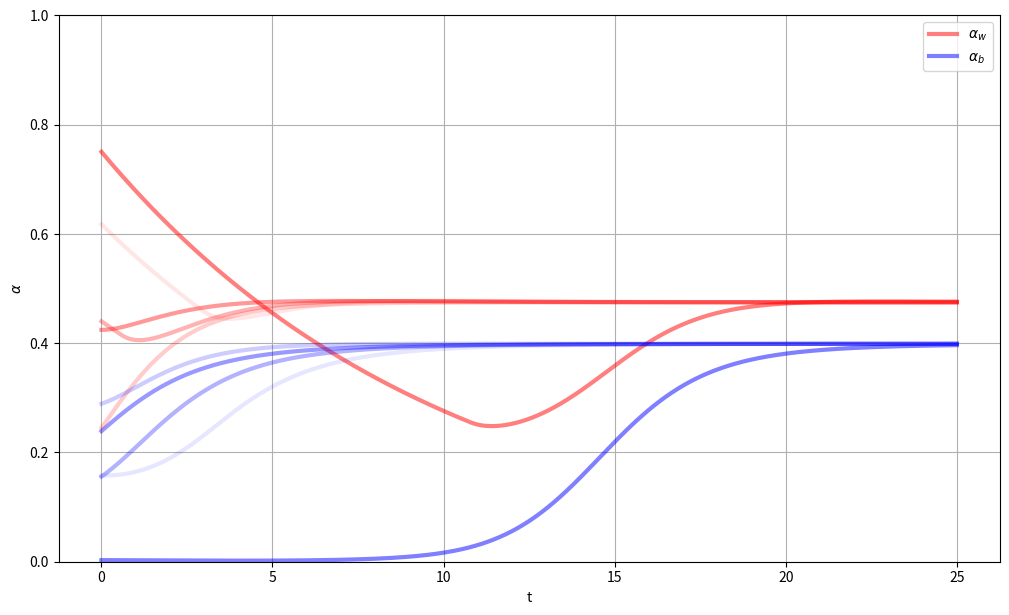
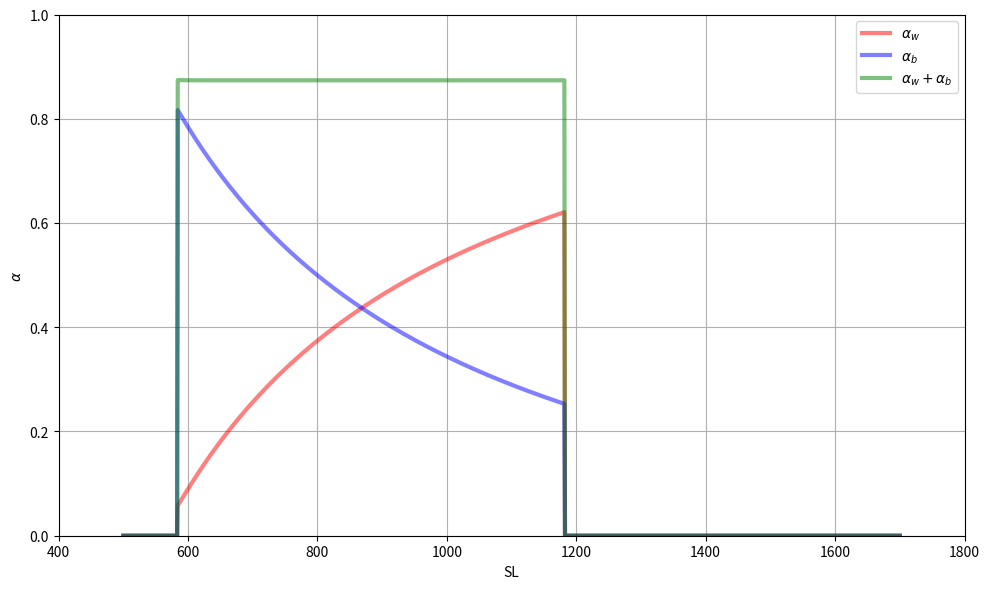
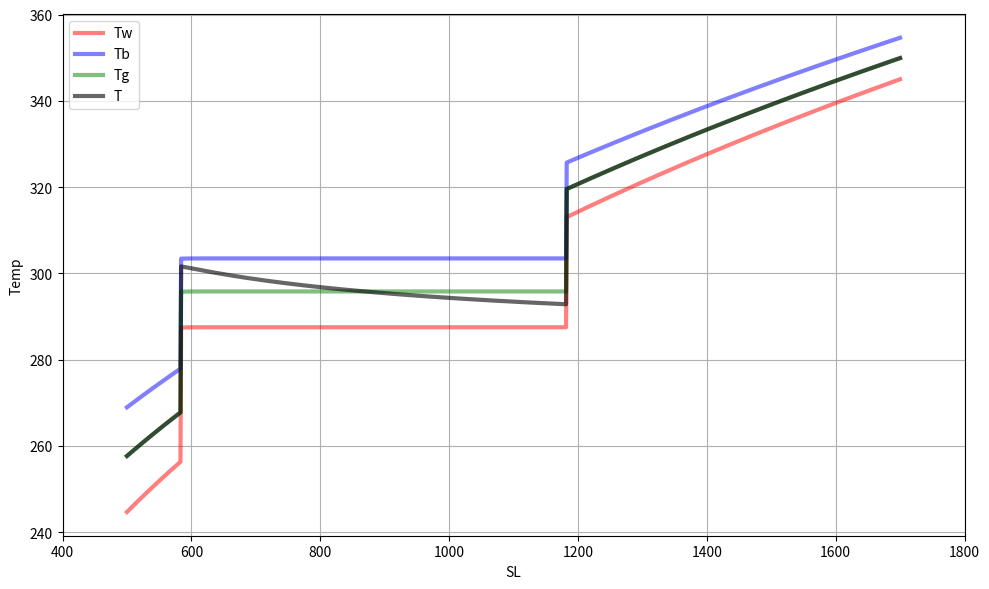
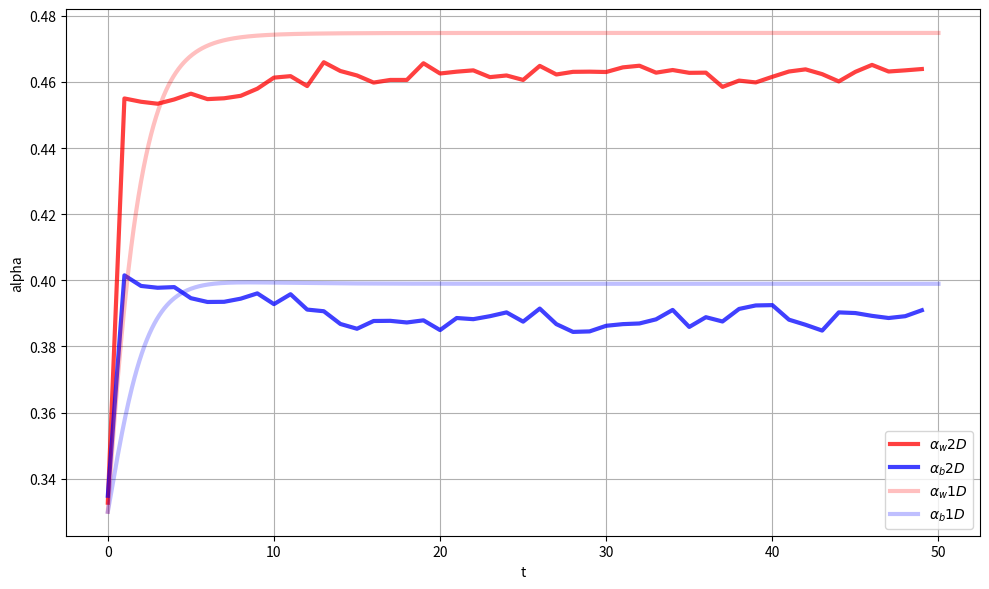
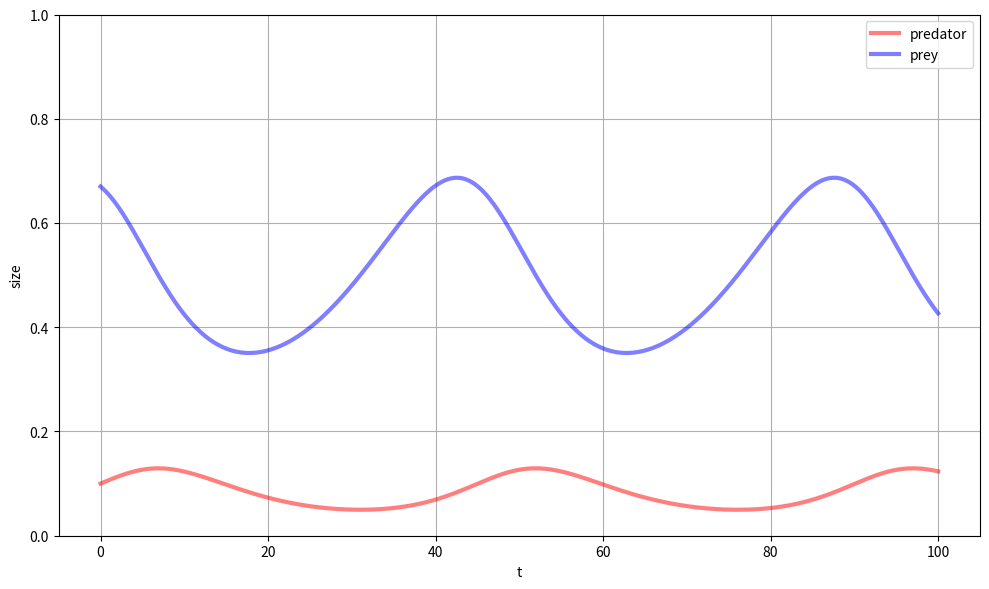
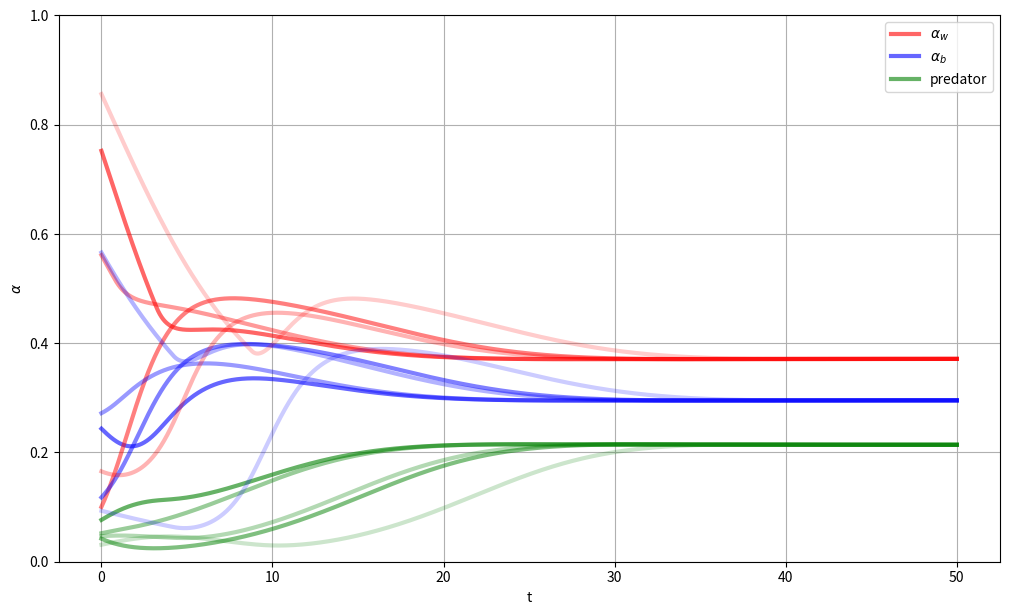

Reproduce these figures in Python, in order.
import copy
import random
import numpy as np
import matplotlib.pyplot as plt
from scipy.integrate import odeint

gamma = 0.1
k = 17.5 ** (-2)
T_opt = 295.5
aw = 0.9
ag = 0.5
ab = 0.1
q = 2.06e9
SL = 917
sigma = 5.67e-8


def beta(temp):
    if abs(temp - T_opt) < k ** (-0.5):
        return 1 - k * (temp - T_opt) ** 2
    else:
        return 0


def f(data, t):
    [alpha_w, alpha_b] = data[:]
    alpha_g = 1 - alpha_w - alpha_b
    AAlbedo = alpha_w * aw + alpha_b * ab + alpha_g * ag
    T_4 = SL * (1 - AAlbedo) / sigma
    temp_w = (q * (AAlbedo - aw) + T_4) ** 0.25
    T_b = (q * (AAlbedo - ab) + T_4) ** 0.25
    alpha_w1 = alpha_w * (alpha_g * beta(temp_w) - gamma)
    alpha_b1 = alpha_b * (alpha_g * beta(T_b) - gamma)
    return [alpha_w1, alpha_b1]


t = np.linspace(0, 25, 1000)

fig = plt.figure(figsize=(10, 6))
for i in range(5):
    tmp1 = random.uniform(0.1, 0.9)
    tmp2 = random.uniform(0, 1 - tmp1)
    data0 = [tmp1, tmp2]
    sol = odeint(f, data0, t)
    w = sol[:, 0]
    b = sol[:, 1]
    plt.plot(t, w, color='r', lw=3, alpha=-0.1 * i + 0.5)
    plt.plot(t, b, color='b', lw=3, alpha=-0.1 * i + 0.5)
    plt.grid()
    fig.tight_layout()
plt.xlabel('t')
plt.ylabel(r'$\alpha$')
plt.ylim([0, 1])
plt.legend([r'$\alpha_w$', r'$\alpha_b$'])
plt.show()


def alpha_to_temp(alpha_w, alpha_b):
    alpha_g = 1 - alpha_w - alpha_b
    Albedo = alpha_w * aw + alpha_b * ab + alpha_g * ag
    T_4 = SL * (1 - Albedo) / sigma
    Temp = T_4 ** 0.25
    T_w = (q * (Albedo - aw) + T_4) ** 0.25
    T_b = (q * (Albedo - ab) + T_4) ** 0.25
    T_g = (q * (Albedo - ag) + T_4) ** 0.25
    return T_w, T_b, T_g, Temp


alpha = [[], []]
Tw_list = []
Tb_list = []
Tg_list = []
T_list = []
t1 = np.linspace(0, 100, 10000)

SLrange = np.linspace(500, 1700, 1200)
data0 = [0.5, 0.5]
for i in SLrange:
    SL = i
    tmp = odeint(f, data0, t1)
    alpha[0].append(tmp[:, 0][-1])
    alpha[1].append(tmp[:, 1][-1])
    Tw, Tb, Tg, T = alpha_to_temp(alpha[0][-1], alpha[1][-1])
    Tw_list.append(Tw)
    Tb_list.append(Tb)
    Tg_list.append(Tg)
    T_list.append(T)

SL = 917
total = np.array(alpha[0]) + np.array(alpha[1])

fig = plt.figure(figsize=(10, 6))
plt.plot(SLrange, alpha[0], color='r', lw=3, alpha=0.5)
plt.plot(SLrange, alpha[1], color='b', lw=3, alpha=0.5)
plt.plot(SLrange, total, color='g', lw=3, alpha=0.5)
plt.xlabel('SL')
plt.ylabel(r'$\alpha$')
plt.xlim([400, 1800])
plt.ylim([0, 1])
plt.legend([r'$\alpha_w$', r'$\alpha_b$', r'$\alpha_w +\alpha_b$'])
plt.grid()
fig.tight_layout()
plt.show()

fig = plt.figure(figsize=(10, 6))
plt.plot(SLrange, Tw_list, color='r', lw=3, alpha=0.5)
plt.plot(SLrange, Tb_list, color='b', lw=3, alpha=0.5)
plt.plot(SLrange, Tg_list, color='g', lw=3, alpha=0.5)
plt.plot(SLrange, T_list, color='black', lw=3, alpha=0.6)
plt.xlabel('SL')
plt.ylabel('Temp')
plt.xlim([400, 1800])
plt.legend(['Tw', 'Tb', 'Tg', 'T'])
plt.grid()
fig.tight_layout()
plt.show()


length = 100
width = 200

cell = np.zeros((length, width), int)
cell_temp = copy.deepcopy(cell)

for i in range(0, length):
    for j in range(0, width):
        cell_temp[i][j] = random.randint(-1, 1)

a = [[], []]
for t in range(50):
    # 通过读取cell矩阵，不断判断每一个单元格下一状态，将判断结果保存在cell_temp中，最终再复制给cell矩阵
    cell = copy.deepcopy(cell_temp)
    # 显示每一轮的图像
    # plt.imshow(cell)
    # plt.pause(0.1)

    # ns = [white, black, ground]
    ns = [0, 0, 0]
    for i in range(0, length):
        for j in range(0, width):
            if cell[i][j] == 1:
                ns[0] += 1
            elif cell[i][j] == -1:
                ns[1] += 1
            elif cell[i][j] == 0:
                ns[2] += 1
    alpha = np.array(ns) / (length * width)
    [alphaw, alphab, alphag] = alpha[:]
    a[0].append(alphaw)
    a[1].append(alphab)
    A = alphaw * aw + alphab * ab + alphag * ag
    T4 = SL * (1 - A) / sigma
    Tw = (q * (A - aw) + T4) ** 0.25
    Tb = (q * (A - ab) + T4) ** 0.25
    Tg = (q * (A - ag) + T4) ** 0.25
    betaw = alphag * beta(Tw)
    betab = alphag * beta(Tb)

    # 两重循环遍历整个矩阵，判断每个细胞的下一个状态
    for i in range(0, length):
        for j in range(0, width):
            neighbors = [cell[(i - 1) % length][(j - 1) % width], cell[(i - 1) % length][j],
                         cell[(i - 1) % length][(j + 1) % width],
                         cell[i][(j - 1) % width], cell[i][(j + 1) % width],
                         cell[(i + 1) % length][(j - 1) % width], cell[(i + 1) % length][j],
                         cell[(i + 1) % length][(j + 1) % width]]
            nw = 0
            nb = 0
            for neighbor in neighbors:
                if neighbor == 1:
                    nw += 1
                elif neighbor == -1:
                    nb += 1
            if nw == 0 and nb == 0:
                Pe = 1
                Pb = 0
                Pw = 0
            else:
                Pb0 = 1 - (1 - betab) ** nb
                Pw0 = 1 - (1 - betaw) ** nw
                Pe = (1 - Pb0) * (1 - Pw0)
                Pb = (1 - Pe) * Pb0 / (Pb0 + Pw0)
                Pw = (1 - Pe) * Pw0 / (Pb0 + Pw0)
            Pd = gamma

            if cell[i][j] == 0:
                r = random.random()
                if r < Pb:
                    cell_temp[i][j] = -1
                elif Pb <= r < (Pb + Pw):
                    cell_temp[i][j] = 1
                else:
                    continue
            else:
                r = random.random()
                if r < Pd:
                    cell_temp[i][j] = 0
                else:
                    continue

t2 = np.linspace(0, 50, 1000)
ans = odeint(f, [0.33, 0.33], t2)

fig = plt.figure(figsize=(10, 6))
plt.plot(a[0], color='r', lw=3, alpha=0.75)
plt.plot(a[1], color='b', lw=3, alpha=0.75)
plt.plot(t2, ans[:, 0], color='r', lw=3, alpha=0.25)
plt.plot(t2, ans[:, 1], color='b', lw=3, alpha=0.25)
plt.xlabel('t')
plt.ylabel('alpha')
plt.legend([r'$\alpha_{w} 2D$', r'$\alpha_{b} 2D$', r'$\alpha_{w} 1D$', r'$\alpha_{b} 1D$'])
plt.grid()
fig.tight_layout()
plt.show()

[a, b, c, d] = [0.2, 0.4, 0.1, 1.2]


def g(data, t):
    [x, y] = data[:]
    x1 = -a * x + b * x * y
    y1 = c * y - d * x * y
    return [x1, y1]


data0 = [0.1, 0.67]
t3 = np.linspace(0, 100, 1000)

ans = odeint(g, data0, t3)

x = ans[:, 0]
y = ans[:, 1]

fig = plt.figure(figsize=(10, 6))
plt.plot(t3, x, color='r', lw=3, alpha=0.5)
plt.plot(t3, y, color='b', lw=3, alpha=0.5)
plt.xlabel('t')
plt.ylabel('size')
plt.ylim([0, 1])
plt.legend(['predator', 'prey'])
plt.grid()
fig.tight_layout()
plt.show()

[lambda1, lambda2, lambda3] = [1, 0.5, 0.75]


def h(data, t):
    [alpha_w, alpha_b, theta] = data[:]
    alpha_g = 1 - alpha_w - alpha_b
    Albedo = alpha_w * aw + alpha_b * ab + alpha_g * ag
    T_4 = SL * (1 - Albedo) / sigma
    T_w = (q * (Albedo - aw) + T_4) ** 0.25
    T_b = (q * (Albedo - ab) + T_4) ** 0.25
    alpha_w1 = alpha_w * (alpha_g * beta(T_w) - lambda1 * theta - 0.05)
    alpha_b1 = alpha_b * (alpha_g * beta(T_b) - lambda1 * theta - 0.05)
    theta1 = -lambda2 * theta + lambda3 * (alpha_w + alpha_b) * theta
    return [alpha_w1, alpha_b1, theta1]


SL = 917
t4 = np.linspace(0, 50, 5000)

fig = plt.figure(figsize=(10, 6))

for i in range(5):
    tmp1 = random.uniform(0.1, 0.9)
    tmp2 = random.uniform(0, 1 - tmp1)
    tmp3 = random.uniform(0, 0.1)
    data0 = [tmp1, tmp2, tmp3]
    sol = odeint(h, data0, t4)
    w = sol[:, 0]
    b = sol[:, 1]
    p = sol[:, 2]
    plt.plot(t4, w, color='r', lw=3, alpha=-0.1 * i + 0.6)
    plt.plot(t4, b, color='b', lw=3, alpha=-0.1 * i + 0.6)
    plt.plot(t4, p, color='g', lw=3, alpha=-0.1 * i + 0.6)
    plt.grid()
    fig.tight_layout()

plt.xlabel('t')
plt.ylabel(r'$\alpha$')
plt.ylim([0, 1])
plt.legend([r'$\alpha_w$', r'$\alpha_b$', 'predator'])
plt.show()
